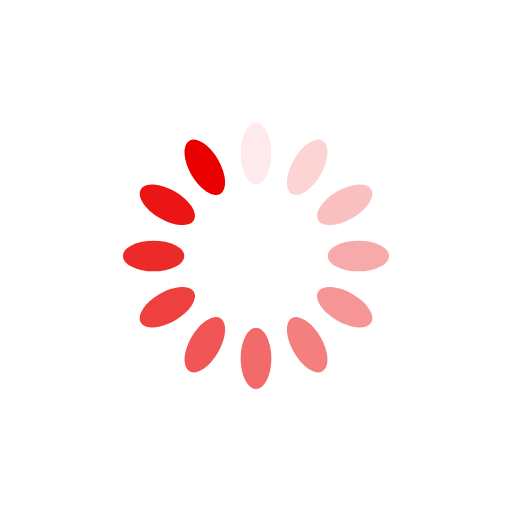
t = 0.00 s
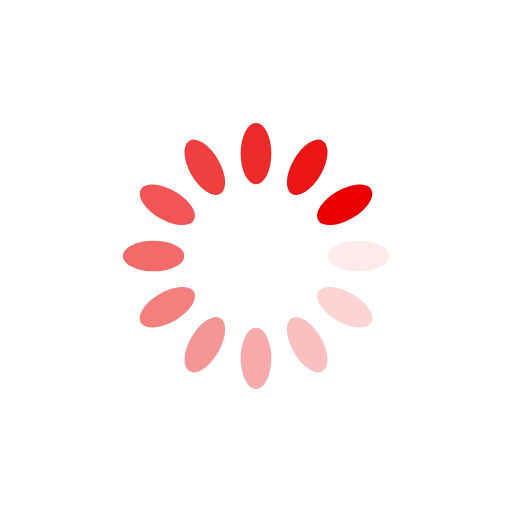
t = 0.25 s
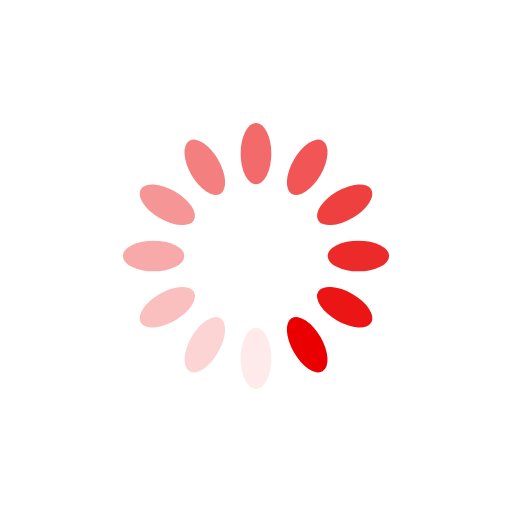
t = 0.50 s
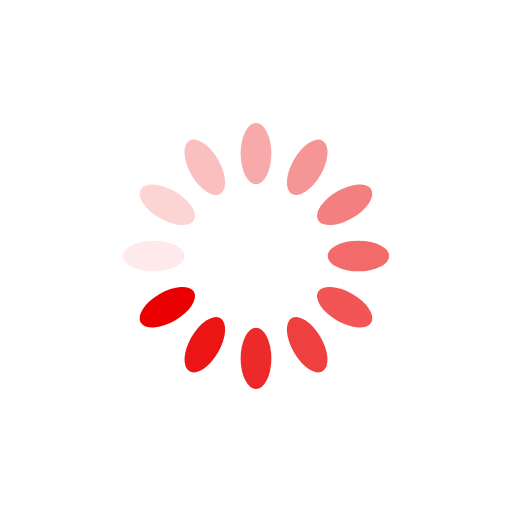
t = 0.75 s

The animated SVG that drew these frames (rendered in a browser with its animation timeline set to each time). Animation: 12 SMIL elements (animate=12); one cycle of 1.00 s, repeats indefinitely.

<svg xmlns="http://www.w3.org/2000/svg" viewBox="0 0 100 100" preserveAspectRatio="xMidYMid" width="200" height="200" style="shape-rendering: auto; display: block; background: rgba(255, 255, 255, 0);" xmlns:xlink="http://www.w3.org/1999/xlink"><g><g transform="rotate(0 50 50)">
  <rect x="47" y="24" rx="3" ry="6" width="6" height="12" fill="#ea0000">
    <animate attributeName="opacity" values="1;0" keyTimes="0;1" dur="1s" begin="-0.9166666666666666s" repeatCount="indefinite"></animate>
  </rect>
</g><g transform="rotate(30 50 50)">
  <rect x="47" y="24" rx="3" ry="6" width="6" height="12" fill="#ea0000">
    <animate attributeName="opacity" values="1;0" keyTimes="0;1" dur="1s" begin="-0.8333333333333334s" repeatCount="indefinite"></animate>
  </rect>
</g><g transform="rotate(60 50 50)">
  <rect x="47" y="24" rx="3" ry="6" width="6" height="12" fill="#ea0000">
    <animate attributeName="opacity" values="1;0" keyTimes="0;1" dur="1s" begin="-0.75s" repeatCount="indefinite"></animate>
  </rect>
</g><g transform="rotate(90 50 50)">
  <rect x="47" y="24" rx="3" ry="6" width="6" height="12" fill="#ea0000">
    <animate attributeName="opacity" values="1;0" keyTimes="0;1" dur="1s" begin="-0.6666666666666666s" repeatCount="indefinite"></animate>
  </rect>
</g><g transform="rotate(120 50 50)">
  <rect x="47" y="24" rx="3" ry="6" width="6" height="12" fill="#ea0000">
    <animate attributeName="opacity" values="1;0" keyTimes="0;1" dur="1s" begin="-0.5833333333333334s" repeatCount="indefinite"></animate>
  </rect>
</g><g transform="rotate(150 50 50)">
  <rect x="47" y="24" rx="3" ry="6" width="6" height="12" fill="#ea0000">
    <animate attributeName="opacity" values="1;0" keyTimes="0;1" dur="1s" begin="-0.5s" repeatCount="indefinite"></animate>
  </rect>
</g><g transform="rotate(180 50 50)">
  <rect x="47" y="24" rx="3" ry="6" width="6" height="12" fill="#ea0000">
    <animate attributeName="opacity" values="1;0" keyTimes="0;1" dur="1s" begin="-0.4166666666666667s" repeatCount="indefinite"></animate>
  </rect>
</g><g transform="rotate(210 50 50)">
  <rect x="47" y="24" rx="3" ry="6" width="6" height="12" fill="#ea0000">
    <animate attributeName="opacity" values="1;0" keyTimes="0;1" dur="1s" begin="-0.3333333333333333s" repeatCount="indefinite"></animate>
  </rect>
</g><g transform="rotate(240 50 50)">
  <rect x="47" y="24" rx="3" ry="6" width="6" height="12" fill="#ea0000">
    <animate attributeName="opacity" values="1;0" keyTimes="0;1" dur="1s" begin="-0.25s" repeatCount="indefinite"></animate>
  </rect>
</g><g transform="rotate(270 50 50)">
  <rect x="47" y="24" rx="3" ry="6" width="6" height="12" fill="#ea0000">
    <animate attributeName="opacity" values="1;0" keyTimes="0;1" dur="1s" begin="-0.16666666666666666s" repeatCount="indefinite"></animate>
  </rect>
</g><g transform="rotate(300 50 50)">
  <rect x="47" y="24" rx="3" ry="6" width="6" height="12" fill="#ea0000">
    <animate attributeName="opacity" values="1;0" keyTimes="0;1" dur="1s" begin="-0.08333333333333333s" repeatCount="indefinite"></animate>
  </rect>
</g><g transform="rotate(330 50 50)">
  <rect x="47" y="24" rx="3" ry="6" width="6" height="12" fill="#ea0000">
    <animate attributeName="opacity" values="1;0" keyTimes="0;1" dur="1s" begin="0s" repeatCount="indefinite"></animate>
  </rect>
</g><g></g></g><!-- [ldio] generated by https://loading.io --></svg>
